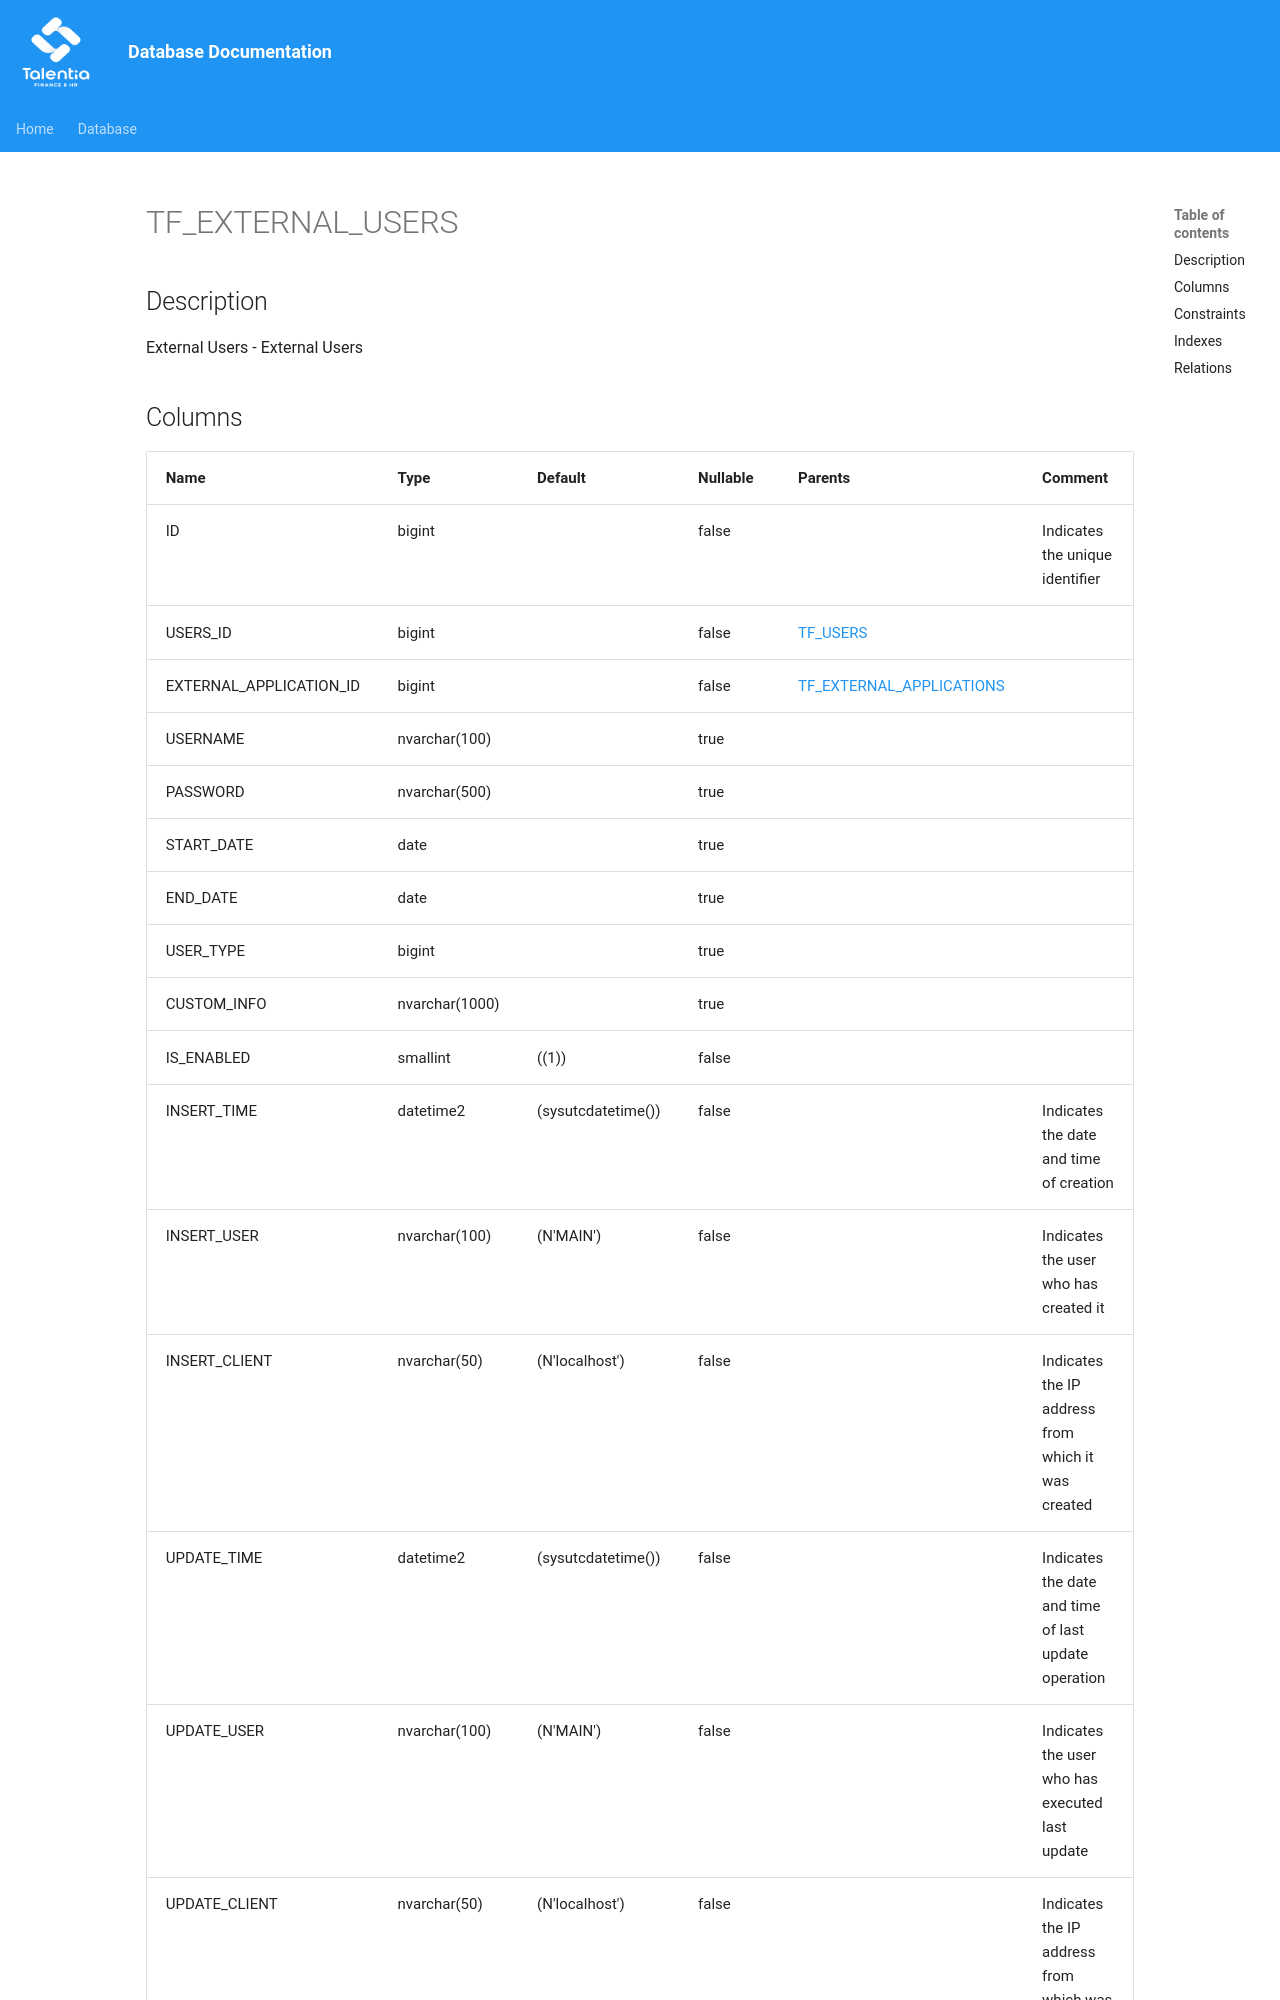

repository: giovanniporcelli/documentazione-db · page: schema/TF_EXTERNAL_USERS/index.html · generator: mkdocs

# TF_EXTERNAL_USERS

## Description

External Users - External Users  


## Columns

| Name | Type | Default | Nullable | Parents | Comment |
| ---- | ---- | ------- | -------- | ------- | ------- |
| ID | bigint |  | false |  | Indicates the unique identifier |
| USERS_ID | bigint |  | false | [TF_USERS](TF_USERS.md) |  |
| EXTERNAL_APPLICATION_ID | bigint |  | false | [TF_EXTERNAL_APPLICATIONS](TF_EXTERNAL_APPLICATIONS.md) |  |
| USERNAME | nvarchar(100) |  | true |  |  |
| PASSWORD | nvarchar(500) |  | true |  |  |
| START_DATE | date |  | true |  |  |
| END_DATE | date |  | true |  |  |
| USER_TYPE | bigint |  | true |  |  |
| CUSTOM_INFO | nvarchar(1000) |  | true |  |  |
| IS_ENABLED | smallint | ((1)) | false |  |  |
| INSERT_TIME | datetime2 | (sysutcdatetime()) | false |  | Indicates the date and time of creation |
| INSERT_USER | nvarchar(100) | (N'MAIN') | false |  | Indicates the user who has created it |
| INSERT_CLIENT | nvarchar(50) | (N'localhost') | false |  | Indicates the IP address from which it was creat
